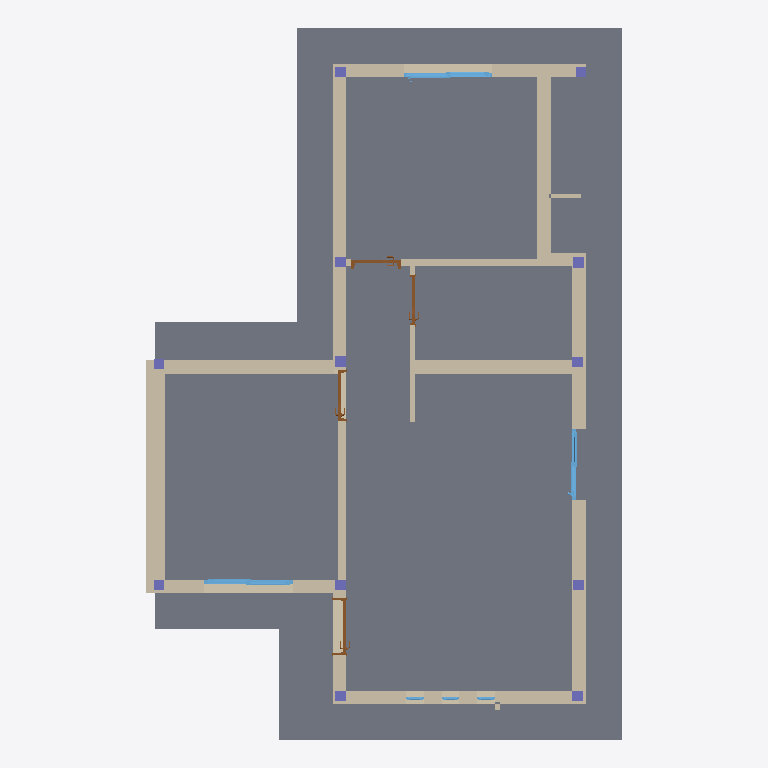
Plan cut of the same IFC building model at storey 'N-01_PT-INTERIOR' (level 0.15 m, cut at 1.55 m), seen from above with north up, elements coloured by IFC class (only those large enough to see are counted): 16 walls (beige), 12 columns (violet), 6 windows (light blue), 4 doors (brown), 2 slabs (grey). Cut surfaces are drawn darker.
Extent 8.1 m × 12.1 m × 6.0 m (x, y, z). Storeys (10): Nivel 00 Base at 0.00 m; N-00_NPT-EXTERIOR at 0.09 m; N-01_PT-INTERIOR at 0.15 m; N-03_ALERO-HA at 2.45 m; N-02_CIELORRASO at 2.60 m; Nivel Encadenado at 2.69 m; N-05_CUBIERTA-CUM at 3.65 m; N-04_CUBIERTA-LAT at 3.85 m; N-06_BASE-TANQUE at 4.65 m; N-07_TANQUE-TOP at 5.85 m. Elements (87): 32 IfcBeam, 20 IfcWall, 14 IfcColumn, 7 IfcWindow, 4 IfcDoor, 4 IfcSlab, 2 IfcBuildingElementProxy, 2 IfcCovering, 2 IfcRoof.

HEADER;
FILE_DESCRIPTION(('ViewDefinition [ReferenceView_V1.2]','RevitIdentifiers [ContentGUID: c3cfde4b-9b1e-4718-8555-7f61d28275a8, VersionGUID: dd97a1aa-4ccb-44a3-8894-7a14fb4c3e17, NumberOfSaves: 116]','Options [Excluded Entities: IfcSpace;IfcSpaceType;]','CoordinateReference [CoordinateBase: Shared Coordinates, ProjectSite: Interno]','ExchangeRequirement [Architecture]'),'2;1');
FILE_NAME('Modulo Ahora Tu Casa 21.ifc','2026-09-06T19:22:37-03:00',(''),('IAPV'),'ODA SDAI 25.12','Autodesk - Revit 27.0.4.412 (ENU) - 27.0.4.412','');
FILE_SCHEMA(('IFC4'));
ENDSEC;
DATA;
#18=IFCPROJECT('33pzvBcnv768LLVs4jVOfO',#6,'Project Number',$,$,'Project Name','Project Status',(#13),#50116);
#65=IFCSITE('33pzvBcnv768LLVs4jVOfQ',#6,'Default',$,$,#64,$,$,.ELEMENT.,(42,21,31,401672),(-71,-3,-24,-345703),0.0,$,$);
#22=IFCBUILDING('33pzvBcnv768LLVs4jVOfP',#6,'Building Name',$,$,#21,$,'Building Name',.ELEMENT.,$,$,#19);
#25=IFCBUILDINGSTOREY('2Dwny0T$55R8mjIG_nrUvx',#6,'Nivel 00 Base',$,$,#24,$,'Nivel 00 Base',.ELEMENT.,0.0);
#29=IFCBUILDINGSTOREY('1ZGO8hrFCHqw0v0026FpFv',#6,'N-00_NPT-EXTERIOR',$,$,#28,$,'N-00_NPT-EXTERIOR',.ELEMENT.,0.08999999999999998);
#33=IFCBUILDINGSTOREY('2JF4e6axWHqu3u0C1FZlmi',#6,'N-01_PT-INTERIOR',$,$,#32,$,'N-01_PT-INTERIOR',.ELEMENT.,0.14999999999999997);
#37=IFCBUILDINGSTOREY('1NqAd$qfbAwQgLQhsLS2t0',#6,'N-03_ALERO-HA',$,$,#36,$,'N-03_ALERO-HA',.ELEMENT.,2.45);
#41=IFCBUILDINGSTOREY('1NqAd$qfbAwQgLQhsLS2tB',#6,'N-02_CIELORRASO',$,$,#40,$,'N-02_CIELORRASO',.ELEMENT.,2.6);
#45=IFCBUILDINGSTOREY('1mUjoGseL7NP1DJd2EZDNc',#6,'Nivel Encadenado',$,$,#44,$,'Nivel Encadenado',.ELEMENT.,2.69);
#49=IFCBUILDINGSTOREY('1NqAd$qfbAwQgLQhsLS2s_',#6,'N-05_CUBIERTA-CUM',$,$,#48,$,'N-05_CUBIERTA-CUM',.ELEMENT.,3.65);
#53=IFCBUILDINGSTOREY('1NqAd$qfbAwQgLQhsLS2sv',#6,'N-04_CUBIERTA-LAT',$,$,#52,$,'N-04_CUBIERTA-LAT',.ELEMENT.,3.8499999999999996);
#57=IFCBUILDINGSTOREY('1NqAd$qfbAwQgLQhsLS2st',#6,'N-06_BASE-TANQUE',$,$,#56,$,'N-06_BASE-TANQUE',.ELEMENT.,4.6499999999999995);
#61=IFCBUILDINGSTOREY('1NqAd$qfbAwQgLQhsLS38X',#6,'N-07_TANQUE-TOP',$,$,#60,$,'N-07_TANQUE-TOP',.ELEMENT.,5.849999999999999);
#19049=IFCSLAB('2Dwny0T$55R8mjIG_nrV10',#6,'Floor:CARP-CEM-30:1683356',$,$,#19033,#19048,'1683356',.FLOOR.);
#18992=IFCSLAB('2I240AD913ZxCwTW6Rfwt_',#6,'Floor:Platea de 90mm:1682703',$,$,#18976,#18991,'1682703',.FLOOR.);
#792=IFCWALL('3zZsQQbGH16RAQUDuQVDSP',#6,'Basic Wall:4.1 De Ladrillos Huecos de 0.20 de Espesor:1663697',$,$,#716,#720,'1663697',.NOTDEFINED.);
#141=IFCWALL('3zZsQQbGH16RAQUDuQVEbl',#6,'Basic Wall:4.4 De ladrillos comunes de 0,30m de espesor:1662119',$,$,#73,#77,'1662119',.NOTDEFINED.);
#436=IFCWALL('3zZsQQbGH16RAQUDuQVDLL',#6,'Basic Wall:4.1 De Ladrillos Huecos de 0.20 de Espesor:1663133',$,$,#308,#312,'1663133',.NOTDEFINED.);
#892=IFCWALL('3zZsQQbGH16RAQUDuQVDQd',#6,'Basic Wall:4.1 De Ladrillos Huecos de 0.20 de Espesor:1663855',$,$,#802,#806,'1663855',.NOTDEFINED.);
#545=IFCWALL('3zZsQQbGH16RAQUDuQVDIY',#6,'Basic Wall:4.1 De Ladrillos Huecos de 0.20 de Espesor:1663338',$,$,#464,#468,'1663338',.NOTDEFINED.);
#636=IFCWALL('3zZsQQbGH16RAQUDuQVDGl',#6,'Basic Wall:4.1 De Ladrillos Huecos de 0.20 de Espesor:1663463',$,$,#555,#559,'1663463',.NOTDEFINED.);
#250=IFCWALL('3zZsQQbGH16RAQUDuQVEhN',#6,'Basic Wall:4.1 De Ladrillos Huecos de 0.20 de Espesor:1662751',$,$,#181,#185,'1662751',.NOTDEFINED.);
#1233=IFCWALL('1R4LzuYJn6WgVaJz33KtUt',#6,'Basic Wall:4.1 De Ladrillos Huecos de 0.20 de Espesor:1664747',$,$,#1173,#1177,'1664747',.NOTDEFINED.);
#1104=IFCWALL('3zZsQQbGH16RAQUDuQVD6b',#6,'Basic Wall:4.1 De Ladrillos Huecos de 0.20 de Espesor:1664109',$,$,#984,#988,'1664109',.NOTDEFINED.);
#1276=IFCWALL('1R4LzuYJn6WgVaJz33KtRB',#6,'Basic Wall:4.2 De Ladrillos Huecos de 0.15 de Espesor:1664919',$,$,#1243,#1247,'1664919',.NOTDEFINED.);
#974=IFCWALL('3zZsQQbGH16RAQUDuQVDPn',#6,'Basic Wall:4.1 De Ladrillos Huecos de 0.20 de Espesor:1663929',$,$,#902,#906,'1663929',.NOTDEFINED.);
#1148=IFCWALL('1R4LzuYJn6WgVaJz33KtSV',#6,'Basic Wall:4.2 De Ladrillos Huecos de 0.15 de Espesor:1664579',$,$,#1114,#1118,'1664579',.NOTDEFINED.);
#1316=IFCWALL('1R4LzuYJn6WgVaJz33Ktau',#6,'Basic Wall:4.3 De Ladrillos Huecos de 0.10 de Espesor:1665124',$,$,#1286,#1290,'1665124',.NOTDEFINED.);
#706=IFCWALL('3zZsQQbGH16RAQUDuQVDVj',#6,'Basic Wall:4.1 De Ladrillos Huecos de 0.20 de Espesor:1663525',$,$,#646,#650,'1663525',.NOTDEFINED.);
#10638=IFCWINDOW('3Nw7j3dH1FkPGvD15B5XZh',#6,'Windows_Opening-Slide_Strugal_Strugal-s70c2_Two-Leaf_INT:V3 1.50x1.00:1670444',$,$,#50061,#10634,'1670444',1.0000000000000024,1.500000000000001,.WINDOW.,.NOTDEFINED.,$);
#13664=IFCWINDOW('38mOJ3stT5eB7ZZIRUiZ8j',#6,'Windows_Opening-Slide_Strugal_Strugal-s70c2_Two-Leaf_INT:V3 1.50x1.00:1672850',$,$,#49952,#13660,'1672850',1.0000000000000024,1.500000000000001,.WINDOW.,.NOTDEFINED.,$);
#18309=IFCWINDOW('38mOJ3stT5eB7ZZIRUiYYg',#6,'Windows_Opening-Slide_Strugal_Strugal-s70c2_Two-Leaf_INT:PV1 1.2X2.05:1678357',$,$,#49968,#18305,'1678357',2.0500000000000007,1.2000000000000013,.WINDOW.,.NOTDEFINED.,$);
#7204=IFCDOOR('1R4LzuYJn6WgVaJz33KtWQ',#6,'M_Door-Passage-Single-Flush:P1-090 0.90X2.05:1665350',$,$,#50045,#7200,'1665350',2.0300000000000002,0.9599999999999994,.DOOR.,$,$);
#3131=IFCDOOR('1R4LzuYJn6WgVaJz33Ktd7',#6,'M_Door-Passage-Single-Vision_Lite:750 x 2000mm:1665179',$,$,#50077,#3127,'1665179',2.1,0.8500000000000001,.DOOR.,$,$);
#6738=IFCDOOR('1R4LzuYJn6WgVaJz33KtcZ',#6,'M_Door-Passage-Single-Vision_Lite:P2 0.8X2.05:1665279',$,$,#50092,#6734,'1665279',2.0799999999999996,0.86,.DOOR.,$,$);
#4935=IFCDOOR('1R4LzuYJn6WgVaJz33Ktcr',#6,'M_Door-Passage-Single-Vision_Lite:P2 0.8X2.05:1665257',$,$,#50108,#4931,'1665257',2.0799999999999996,0.86,.DOOR.,$,$);
#10672=IFCCOLUMN('37D73$llD0exFGITSfTZ3R',#6,'M_Concrete-Rectangular-Column:ES01-18X18:1671919',$,$,#10671,#10669,'1671919',.COLUMN.);
#18466=IFCCOLUMN('1mUjoGseL7NP1DJd2EZDuy',#6,'M_Concrete-Rectangular-Column:ES01-18X18:1681480',$,$,#18465,#18463,'1681480',.COLUMN.);
#19076=IFCWALL('17D0v3YQr8RhiGdmCJMHqz',#6,'Basic Wall:4.3 De Ladrillos Huecos de 0.10 de Espesor:1687680',$,$,#19064,#19068,'1687680',.NOTDEFINED.);
#10725=IFCCOLUMN('3VZMaYHQz0aOhfXI3h00To',#6,'M_Concrete-Rectangular-Column:ES01-18X18:1672739',$,$,#10724,#10722,'1672739',.COLUMN.);
#18391=IFCCOLUMN('1mUjoGseL7NP1DJd2EZDvK',#6,'M_Concrete-Rectangular-Column:ES01-18X18:1681440',$,$,#18390,#18388,'1681440',.COLUMN.);
#18441=IFCCOLUMN('1mUjoGseL7NP1DJd2EZDvC',#6,'M_Concrete-Rectangular-Column:ES01-18X18:1681464',$,$,#18440,#18438,'1681464',.COLUMN.);
#18516=IFCCOLUMN('1mUjoGseL7NP1DJd2EZDue',#6,'M_Concrete-Rectangular-Column:ES01-18X18:1681500',$,$,#18515,#18513,'1681500',.COLUMN.);
#18541=IFCCOLUMN('1mUjoGseL7NP1DJd2EZDuQ',#6,'M_Concrete-Rectangular-Column:ES01-18X18:1681518',$,$,#18540,#18538,'1681518',.COLUMN.);
#18566=IFCCOLUMN('1mUjoGseL7NP1DJd2EZDuC',#6,'M_Concrete-Rectangular-Column:ES01-18X18:1681528',$,$,#18565,#18563,'1681528',.COLUMN.);
#18591=IFCCOLUMN('1mUjoGseL7NP1DJd2EZDxo',#6,'M_Concrete-Rectangular-Column:ES01-18X18:1681542',$,$,#18590,#18588,'1681542',.COLUMN.);
#10700=IFCCOLUMN('3VZMaYHQz0aOhfXI3h00IX',#6,'M_Concrete-Rectangular-Column:ES01-18X18:1672688',$,$,#10699,#10697,'1672688',.COLUMN.);
#18416=IFCCOLUMN('1mUjoGseL7NP1DJd2EZDvU',#6,'M_Concrete-Rectangular-Column:ES01-18X18:1681450',$,$,#18415,#18413,'1681450',.COLUMN.);
#18491=IFCCOLUMN('1mUjoGseL7NP1DJd2EZDuc',#6,'M_Concrete-Rectangular-Column:ES01-18X18:1681490',$,$,#18490,#18488,'1681490',.COLUMN.);
#30300=IFCWINDOW('08RTB9XPX2$BW4UbzfAnCu',#6,'Ventana_Oscilante_Linea_Ecolife:V3 0.30x1.50:1696034',$,$,#49999,#30296,'1696034',1.4999999999999993,0.2999999999999995,.WINDOW.,.NOTDEFINED.,$);
#49001=IFCWINDOW('08RTB9XPX2$BW4UbzfAnbX',#6,'Ventana_Oscilante_Linea_Ecolife:V2 0.30x1.5:1698683',$,$,#50029,#48997,'1698683',1.4999999999999993,0.2999999999999995,.WINDOW.,.NOTDEFINED.,$);
#39674=IFCWINDOW('08RTB9XPX2$BW4UbzfAnaO',#6,'Ventana_Oscilante_Linea_Ecolife:V_2 0.3x1.5:1698562',$,$,#50014,#39670,'1698562',1.4999999999999991,0.2999999999999995,.WINDOW.,.NOTDEFINED.,$);
#49666=IFCWALL('0Qiiq1H6vE2AgpoKZuJroM',#6,'Basic Wall:4.3 De Ladrillos Huecos de 0.10 de Espesor:1712920',$,$,#49654,#49658,'1712920',.NOTDEFINED.);
ENDSEC;
